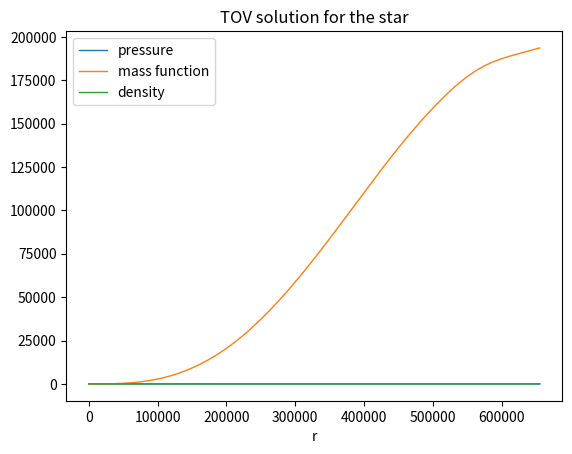

This figure's Python source:
import numpy as np
import matplotlib.pyplot as plt
from scipy.integrate import solve_ivp
from scipy.interpolate import CubicSpline

class Star:

    def __init__(self, rho_eos, p_center, p_surface):

        # Set the density function as the EOS given (rho(p))
        self.rho = rho_eos

        # Set the integration constants: pressure, mass, and density at r=0
        self.p_0 = p_center
        self.m_0 = 0.0
        self.rho_0 = self.rho(self.p_0)

        # Set the boundary value for the termination of the ODE integration: pressure at r=R, on the surface
        self.p_surface = p_surface

        # Initialize star properties: radius and total mass
        self.star_radius = 0.0
        self.star_mass = 0.0

    def _ode_system(self, r, y):

        # ODE System that describes the interior structure of the star
        p = y[0]
        m = y[1]
        rho = self.rho(p)
        dp_dr = -((rho + p)*(m + 4*np.pi*r**3*p))/(r*(r - 2*m))         # TOV equation
        dm_dr = 4*np.pi*r**2*rho                                        # Rate of change of the mass function
        return [dp_dr, dm_dr]

    def _ode_termination_event(self, r, y):
        return y[0] - self.p_surface                # Condition of the event (event happens when condition == 0 ==> when p == p_surface)
    _ode_termination_event.terminal = True          # Set the event as a terminal event, terminating the integration of the ODE

    def solve_tov(self, r_begin=np.finfo(float).eps, r_end=np.inf, r_nsamples=10**6, method='RK45'):

        # Solve the ODE system
        ode_solution = solve_ivp(self._ode_system, [r_begin, r_end], [self.p_0, self.m_0], method=method, events=[self._ode_termination_event])
        r_ode_solution = ode_solution.t
        p_ode_solution = ode_solution.y[0]
        m_ode_solution = ode_solution.y[1]
        rho_ode_solution = self.rho(ode_solution.y[0])

        # Check the ODE solution status, and treat each case
        if ode_solution.status == -1:
            raise Exception(ode_solution.message)
        elif ode_solution.status == 0:
            raise Exception("The solver did not find the ODE termination event")
        elif ode_solution.status == 1:
            # Get the star radius and mass from the ODE termination event
            self.star_radius = ode_solution.t_events[0][0]
            self.star_mass = ode_solution.y_events[0][0][1]
            print(f"Star radius = {self.star_radius}")
            print(f"Star mass = {self.star_mass}")

        # Create interpolated functions for the solution using CubicSpline
        self.p_spline_function = CubicSpline(r_ode_solution, p_ode_solution)
        self.m_spline_function = CubicSpline(r_ode_solution, m_ode_solution)
        self.rho_spline_function = CubicSpline(r_ode_solution, rho_ode_solution)

        # Calculate the arrays for the solution according to the desired linspace
        self.r_space = np.linspace(r_begin, self.star_radius, r_nsamples)
        self.p_num_solution = self.p_spline_function(self.r_space)
        self.m_num_solution = self.m_spline_function(self.r_space)
        self.rho_num_solution = self.rho_spline_function(self.r_space)

    def plot_result(self):

        # Show simple plot of the solution
        plt.figure()
        plt.plot(self.r_space, self.p_num_solution, linewidth=1, label='pressure')
        plt.plot(self.r_space, self.m_num_solution, linewidth=1, label='mass function')
        plt.plot(self.r_space, self.rho_num_solution, linewidth=1, label='density')
        plt.title('TOV solution for the star')
        plt.xlabel('r')
        plt.legend()
        plt.show()


if __name__ == "__main__":

    # Set the EOS and pressure at the center and surface of the star
    def rho(p):
        c = 1.0e12          # [cm^2]
        return (np.abs(p/c))**(1/2)

    def p(rho):
        c = 1.0e12          # [cm^2]
        return c*rho**2

    rho_center = 2.376364e-13           # Center density in GU [cm^-2]
    p_center = rho(rho_center)          # Center pressure in GU [cm^-2]
    p_surface = 0.0

    # Define the object
    star_object = Star(rho, p_center, p_surface)

    # Solve the TOV equation
    star_object.solve_tov()

    # Plot the result
    star_object.plot_result()
